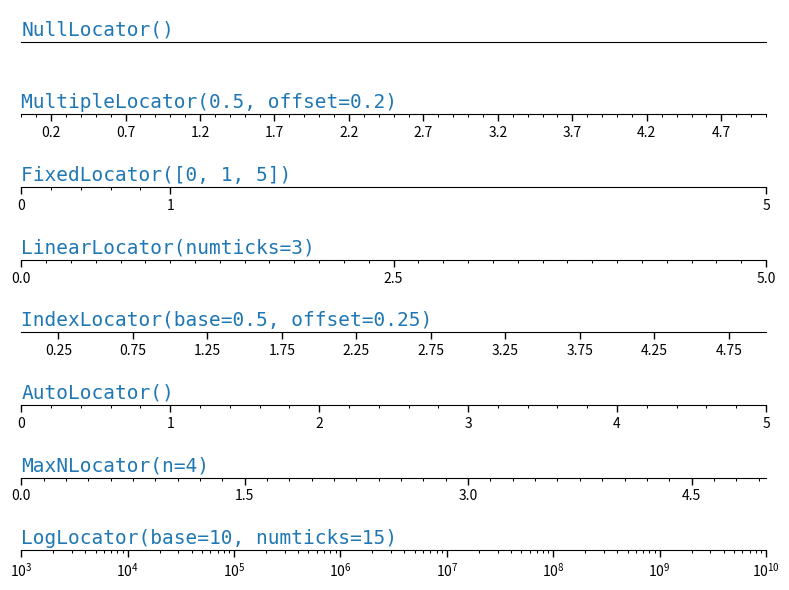

Generate this figure with matplotlib:
"""
=============
Tick locators
=============

Tick locators define the position of the ticks.

This example illustrates the usage and effect of the most common locators.
"""
import matplotlib.pyplot as plt
import numpy as np
import matplotlib.ticker as ticker

def setup(ax, title):
    if False:
        print('Hello World!')
    'Set up common parameters for the Axes in the example.'
    ax.yaxis.set_major_locator(ticker.NullLocator())
    ax.spines[['left', 'right', 'top']].set_visible(False)
    ax.xaxis.set_ticks_position('bottom')
    ax.tick_params(which='major', width=1.0, length=5)
    ax.tick_params(which='minor', width=0.75, length=2.5)
    ax.set_xlim(0, 5)
    ax.set_ylim(0, 1)
    ax.text(0.0, 0.2, title, transform=ax.transAxes, fontsize=14, fontname='Monospace', color='tab:blue')
(fig, axs) = plt.subplots(8, 1, figsize=(8, 6))
setup(axs[0], title='NullLocator()')
axs[0].xaxis.set_major_locator(ticker.NullLocator())
axs[0].xaxis.set_minor_locator(ticker.NullLocator())
setup(axs[1], title='MultipleLocator(0.5, offset=0.2)')
axs[1].xaxis.set_major_locator(ticker.MultipleLocator(0.5, offset=0.2))
axs[1].xaxis.set_minor_locator(ticker.MultipleLocator(0.1))
setup(axs[2], title='FixedLocator([0, 1, 5])')
axs[2].xaxis.set_major_locator(ticker.FixedLocator([0, 1, 5]))
axs[2].xaxis.set_minor_locator(ticker.FixedLocator(np.linspace(0.2, 0.8, 4)))
setup(axs[3], title='LinearLocator(numticks=3)')
axs[3].xaxis.set_major_locator(ticker.LinearLocator(3))
axs[3].xaxis.set_minor_locator(ticker.LinearLocator(31))
setup(axs[4], title='IndexLocator(base=0.5, offset=0.25)')
axs[4].plot([0] * 5, color='white')
axs[4].xaxis.set_major_locator(ticker.IndexLocator(base=0.5, offset=0.25))
setup(axs[5], title='AutoLocator()')
axs[5].xaxis.set_major_locator(ticker.AutoLocator())
axs[5].xaxis.set_minor_locator(ticker.AutoMinorLocator())
setup(axs[6], title='MaxNLocator(n=4)')
axs[6].xaxis.set_major_locator(ticker.MaxNLocator(4))
axs[6].xaxis.set_minor_locator(ticker.MaxNLocator(40))
setup(axs[7], title='LogLocator(base=10, numticks=15)')
axs[7].set_xlim(10 ** 3, 10 ** 10)
axs[7].set_xscale('log')
axs[7].xaxis.set_major_locator(ticker.LogLocator(base=10, numticks=15))
plt.tight_layout()
plt.show()